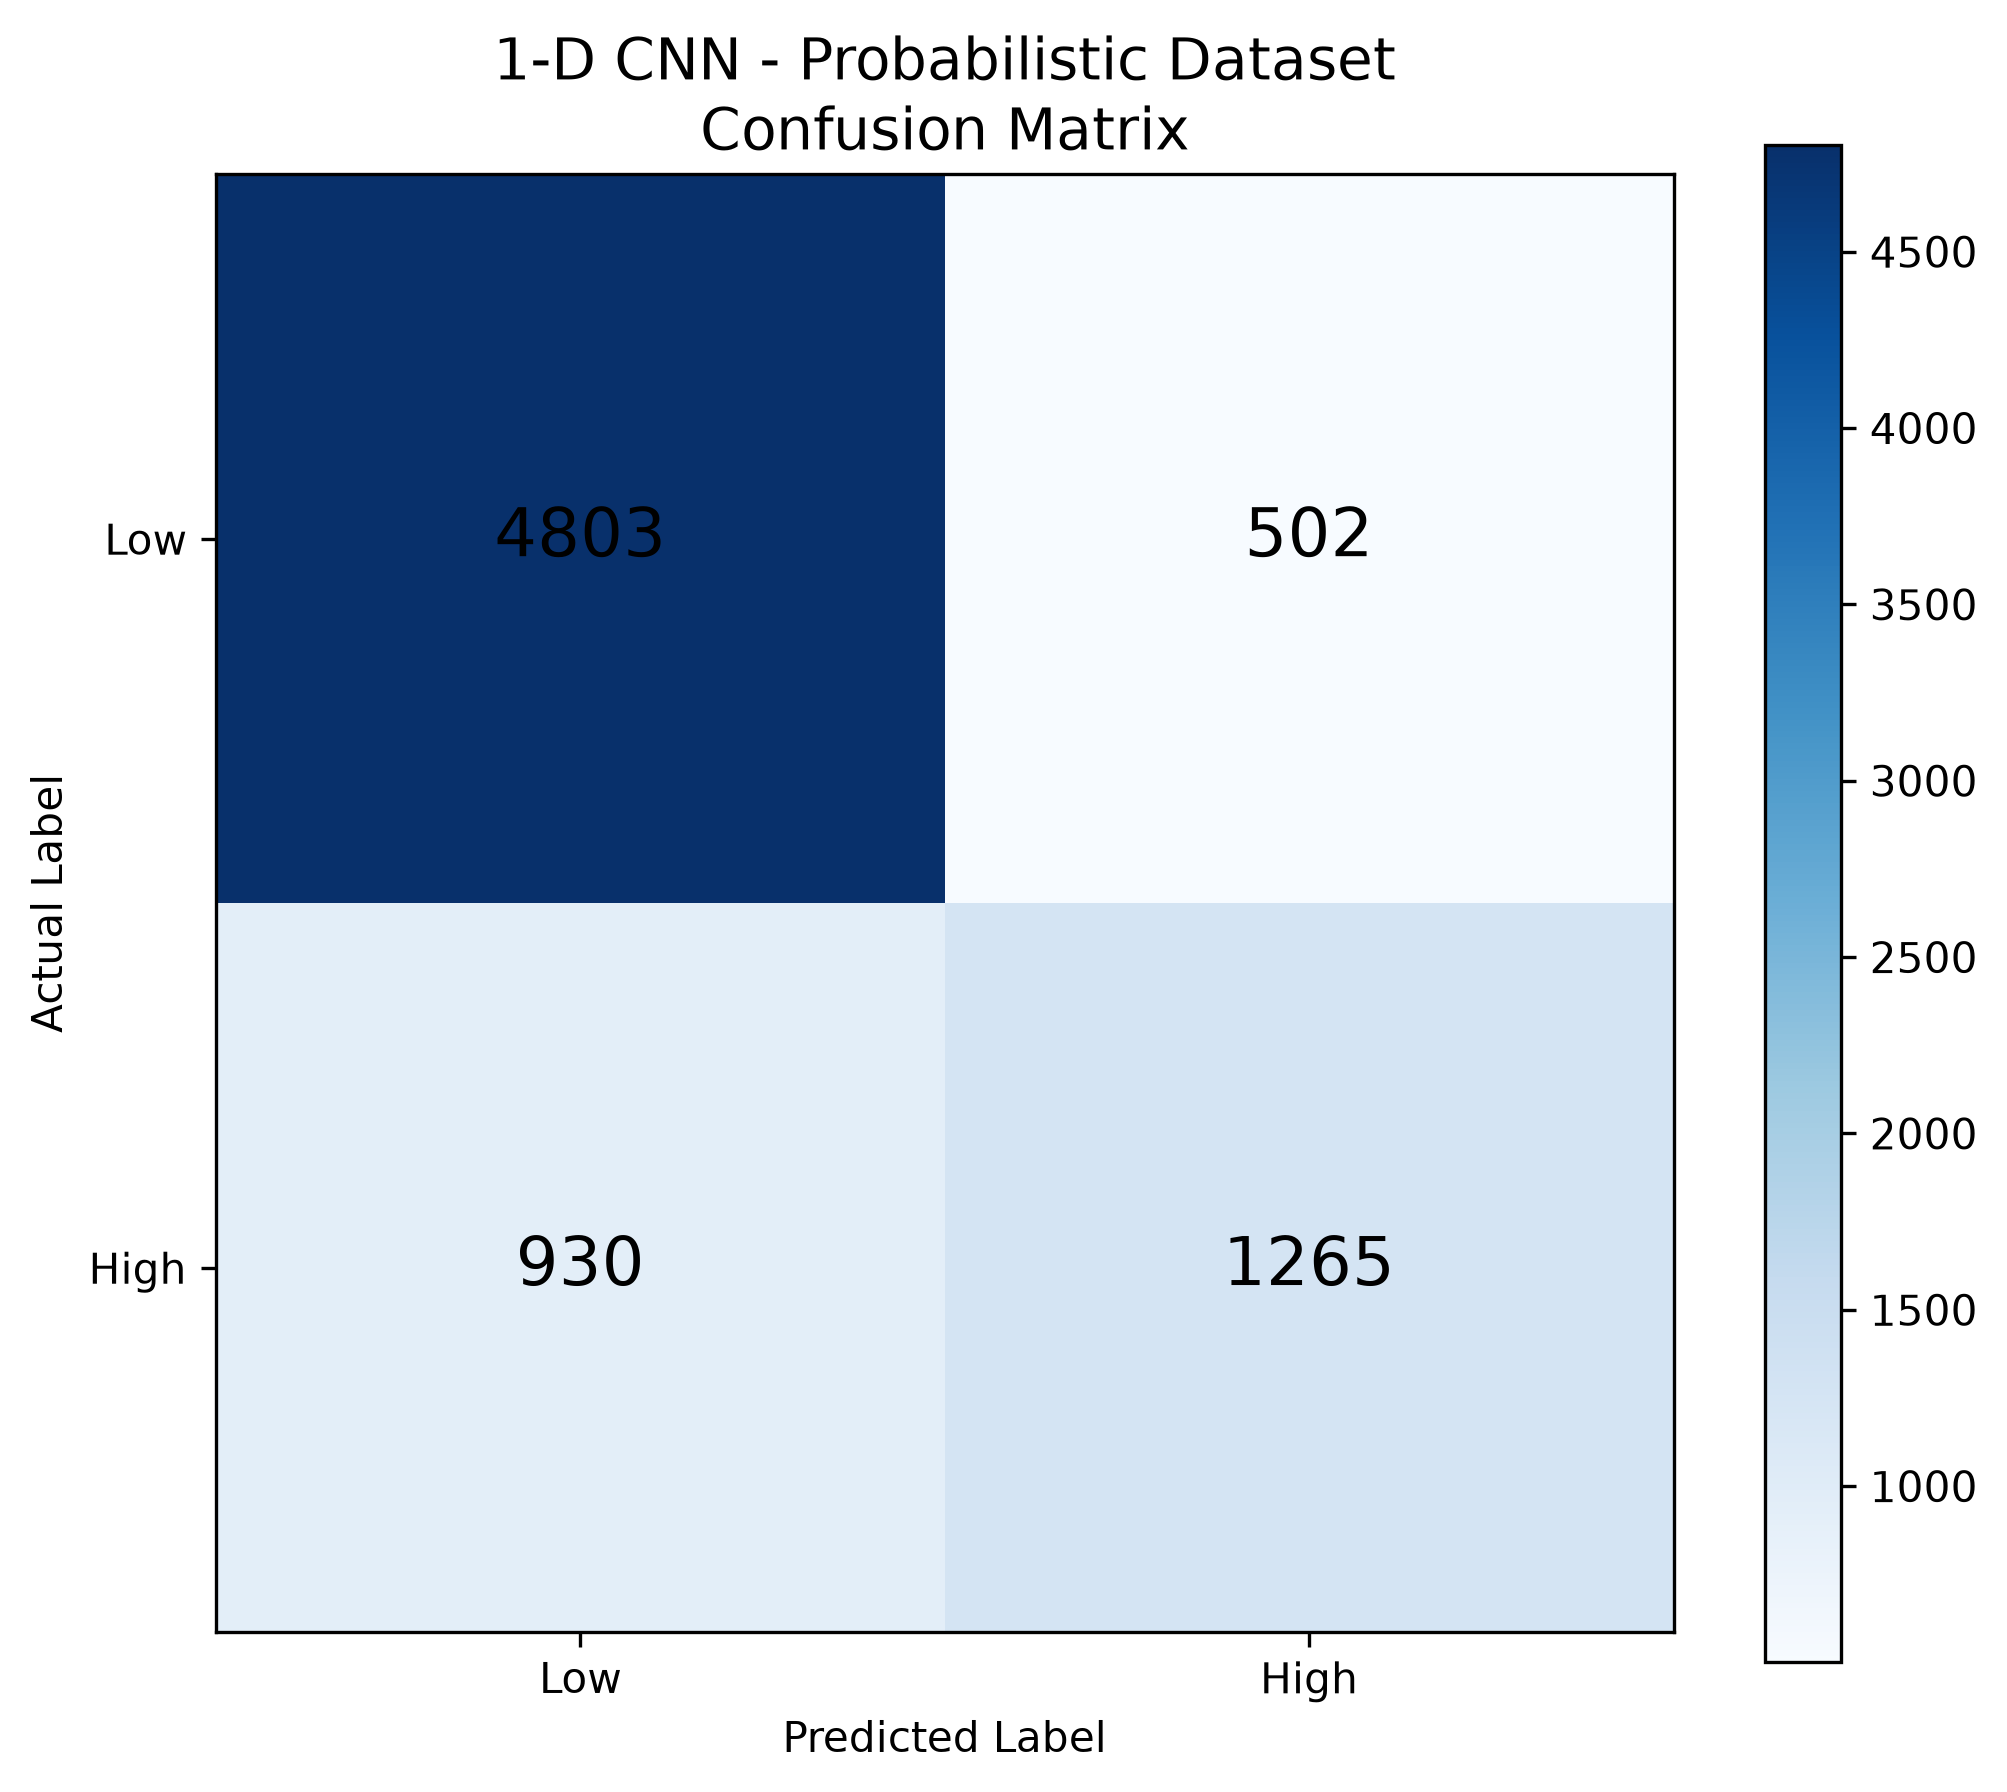

Values plotted in this chart, from the file beside it:
, Predicted Low, Predicted High
Actual Low, 4803, 502
Actual High, 930, 1265
